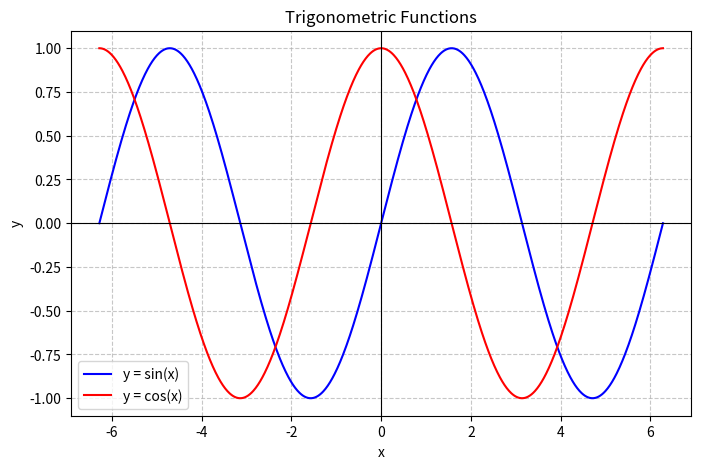

Reproduce this figure in Python.
import numpy as np
import matplotlib.pyplot as plt

# xの範囲を設定（-2π から 2π までを1000等分して滑らかな線にする）
x = np.linspace(-2 * np.pi, 2 * np.pi, 1000)

# yの値を計算
y_sin = np.sin(x)
y_cos = np.cos(x)

# グラフのサイズを設定
plt.figure(figsize=(8, 5))

# データをプロット（色とラベルも指定）
plt.plot(x, y_sin, label='y = sin(x)', color='blue')
plt.plot(x, y_cos, label='y = cos(x)', color='red')

# グラフの装飾
plt.title('Trigonometric Functions') # タイトル
plt.xlabel('x')                      # x軸ラベル
plt.ylabel('y')                      # y軸ラベル
plt.axhline(0, color='black', linewidth=0.8) # x軸の基準線(y=0)
plt.axvline(0, color='black', linewidth=0.8) # y軸の基準線(x=0)
plt.grid(True, linestyle='--', alpha=0.7)    # 点線のグリッドを表示
plt.legend()                         # 凡例（y=sin(x)などの説明）を表示

# グラフを画面に表示する
plt.show()
